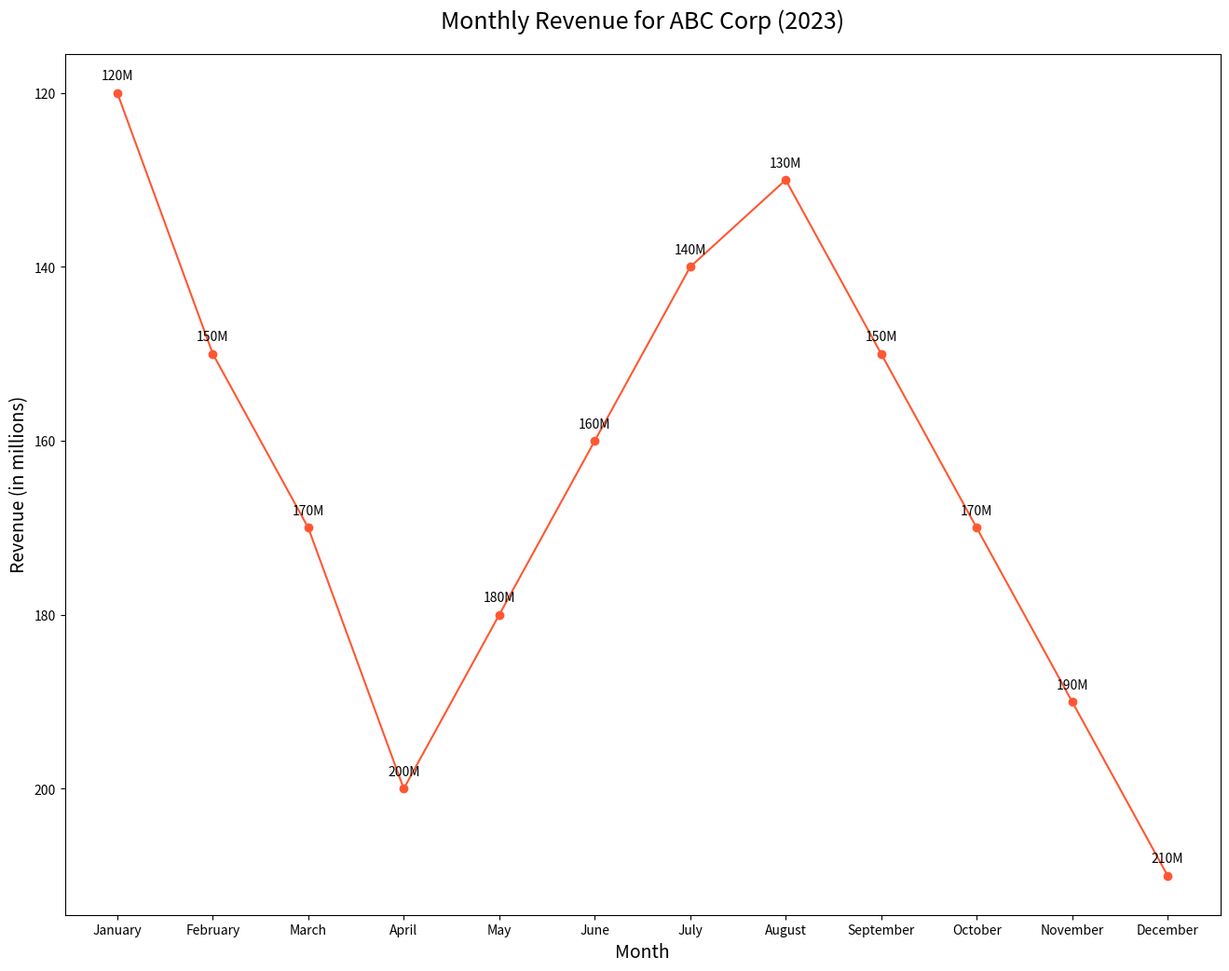

Reproduce this figure in Python.

import matplotlib.pyplot as plt

# Data
months = ['January', 'February', 'March', 'April', 'May', 'June', 'July', 'August', 'September', 'October', 'November', 'December']
revenue_millions = [120, 150, 170, 200, 180, 160, 140, 130, 150, 170, 190, 210]

plt.figure(figsize=(16, 12))
plt.plot(months, revenue_millions, color='#ff5733', marker='o')  # Trend with color code

# Adding labels with annotations
for i, (month, revenue) in enumerate(zip(months, revenue_millions)):
    plt.annotate(f'{revenue}M', (month, revenue), textcoords="offset points", xytext=(0,10), ha='center')

# Adding title and labels
plt.title('Monthly Revenue for ABC Corp (2023)', pad=20, fontsize=18)
plt.xlabel('Month', fontsize=14)
plt.ylabel('Revenue (in millions)', fontsize=14)

# Invert y-axis
plt.gca().invert_yaxis()

# Display chart
plt.show()
